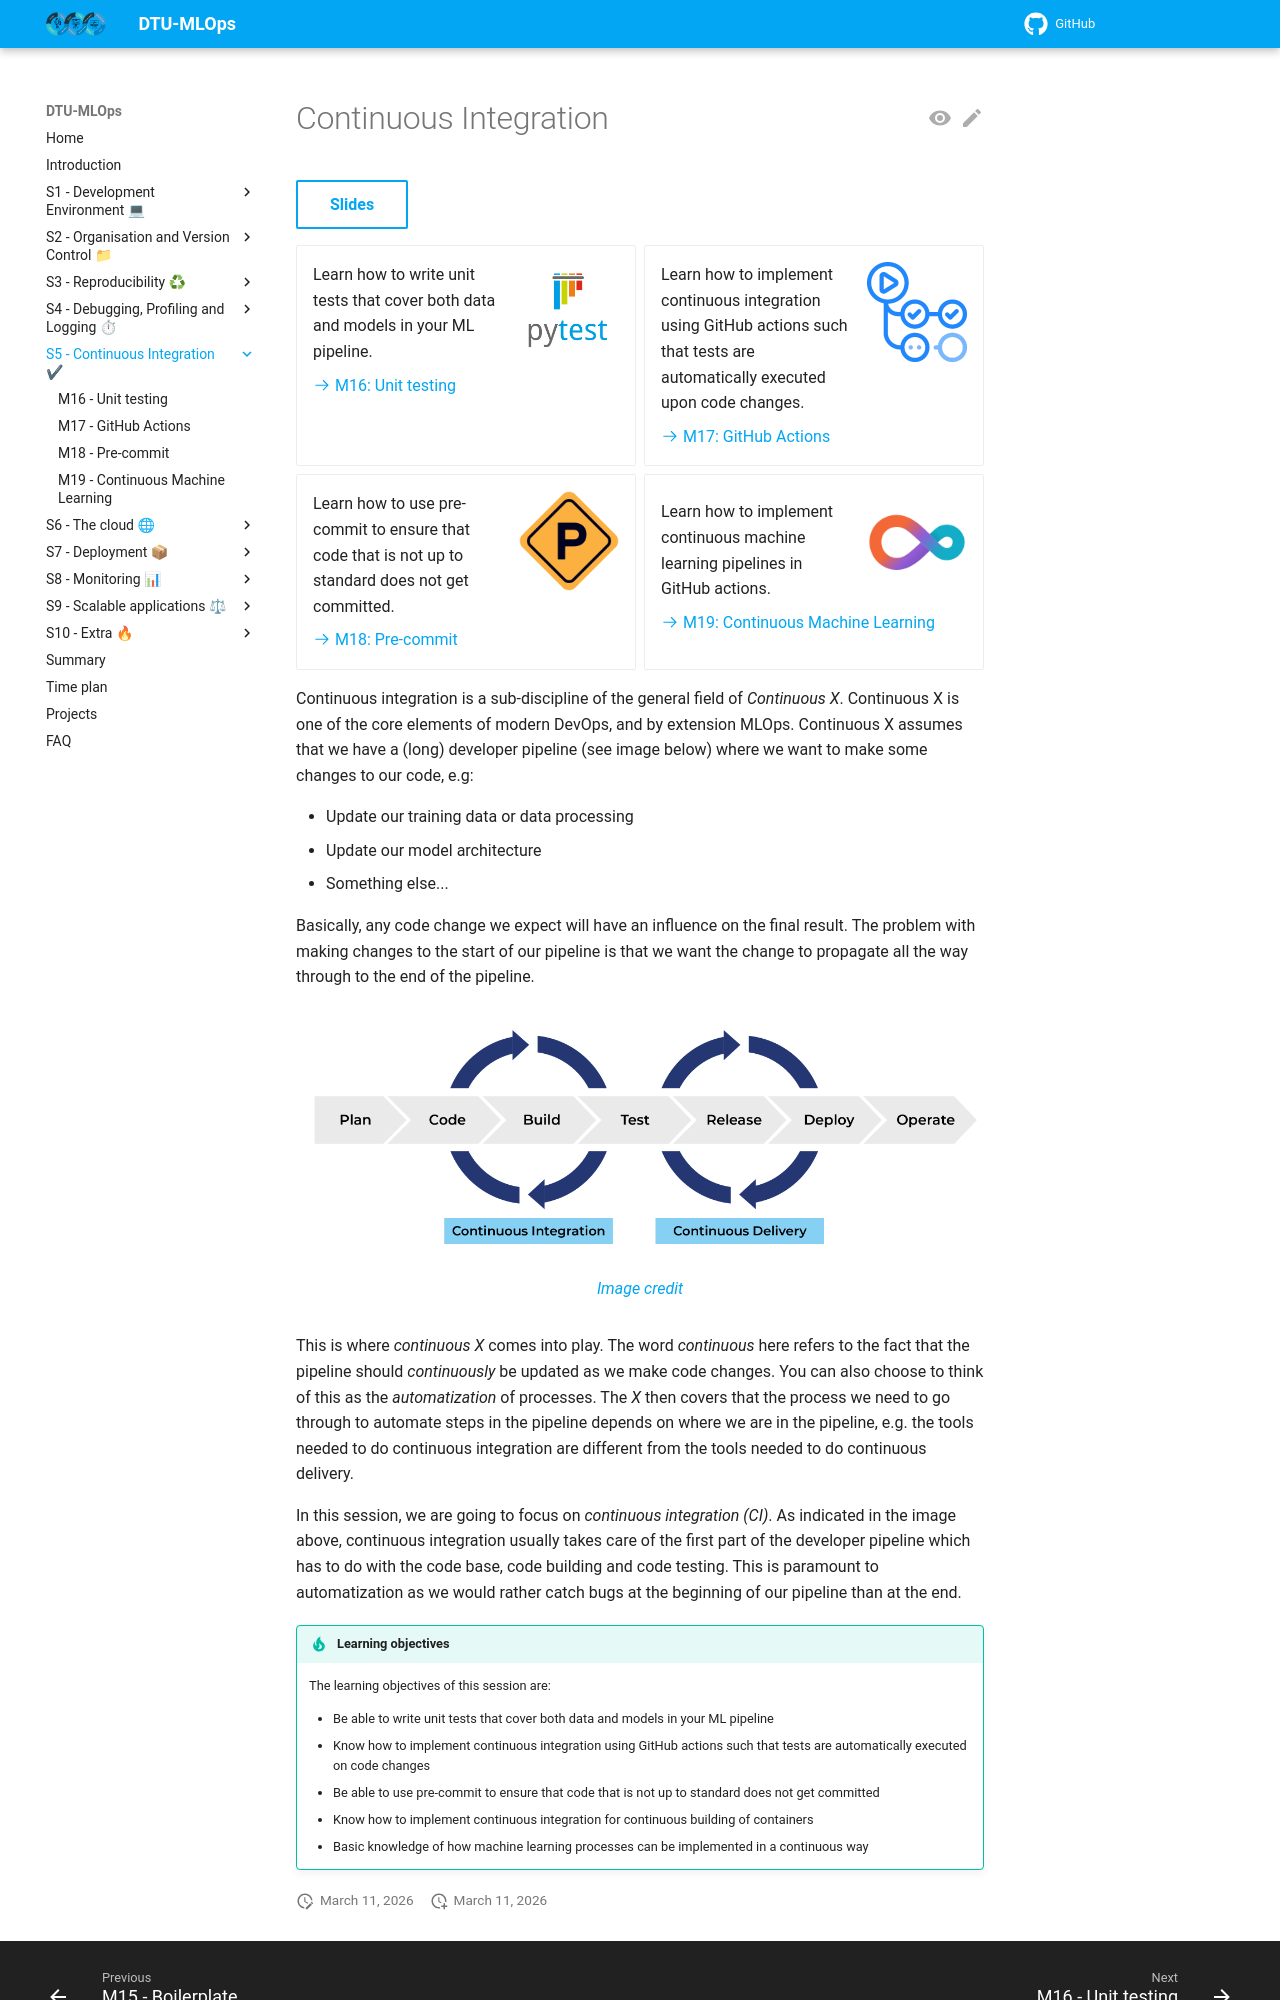

repository: Tareke12Tewele12/MLOPS · page: latest/s5_continuous_integration/index.html · generator: mkdocs

# Continuous Integration

[Slides](../slides/day6_continuous_integration.pdf){ .md-button }

<div class="grid cards" markdown>

- ![](../figures/icons/pytest.png){align=right : style="height:100px;width:100px"}
    Learn how to write unit tests that cover both data and models in your ML pipeline.

    [:octicons-arrow-right-24: M16: Unit testing](unittesting.md)

- ![](../figures/icons/actions.png){align=right : style="height:100px;width:100px"}
    Learn how to implement continuous integration using GitHub actions such that tests are automatically executed upon
    code changes.

    [:octicons-arrow-right-24: M17: GitHub Actions](github_actions.md)

- ![](../figures/icons/precommit.png){align=right : style="height:100px;width:100px"}
    Learn how to use pre-commit to ensure that code that is not up to standard does not get committed.

    [:octicons-arrow-right-24: M18: Pre-commit](pre_commit.md)

- ![](../figures/icons/cml.png){align=right : style="height:100px;width:100px"}

    Learn how to implement continuous machine learning pipelines in GitHub actions.

    [:octicons-arrow-right-24: M19: Continuous Machine Learning](cml.md)

</div>

Continuous integration is a sub-discipline of the general field of *Continuous X*. Continuous X is one of the core
elements of modern DevOps, and by extension MLOps. Continuous X assumes that we have a (long) developer pipeline
(see image below) where we want to make some changes to our code, e.g:

- Update our training data or data processing
- Update our model architecture
- Something else...

Basically, any code change we expect will have an influence on the final result. The problem with
making changes to the start of our pipeline is that we want the change to propagate all the way through
to the end of the pipeline.

<figure markdown>
![Image](../figures/continuous_x.png){ width="1000" }
<figcaption>
<a href="https://faun.pub/most-popular-ci-cd-pipelines-and-tools-ccfdce429867"> Image credit </a>
</figcaption>
</figure>

This is where *continuous X* comes into play. The word *continuous* here refers to the fact that the
pipeline should *continuously* be updated as we make code changes. You can also choose to think of this as the
*automatization* of processes. The *X* then covers that the process we need to go through to
automate steps in the pipeline depends on where we are in the pipeline, e.g. the tools needed to
do continuous integration are different from the tools needed to do continuous delivery.

In this session, we are going to focus on *continuous integration (CI)*. As indicated in the image above, continuous
integration usually takes care of the first part of the developer pipeline which has to do with the code base, code
building and code testing. This is paramount to automatization as we would rather catch bugs at the beginning
of our pipeline than at the end.

!!! tip "Learning objectives"

    The learning objectives of this session are:
